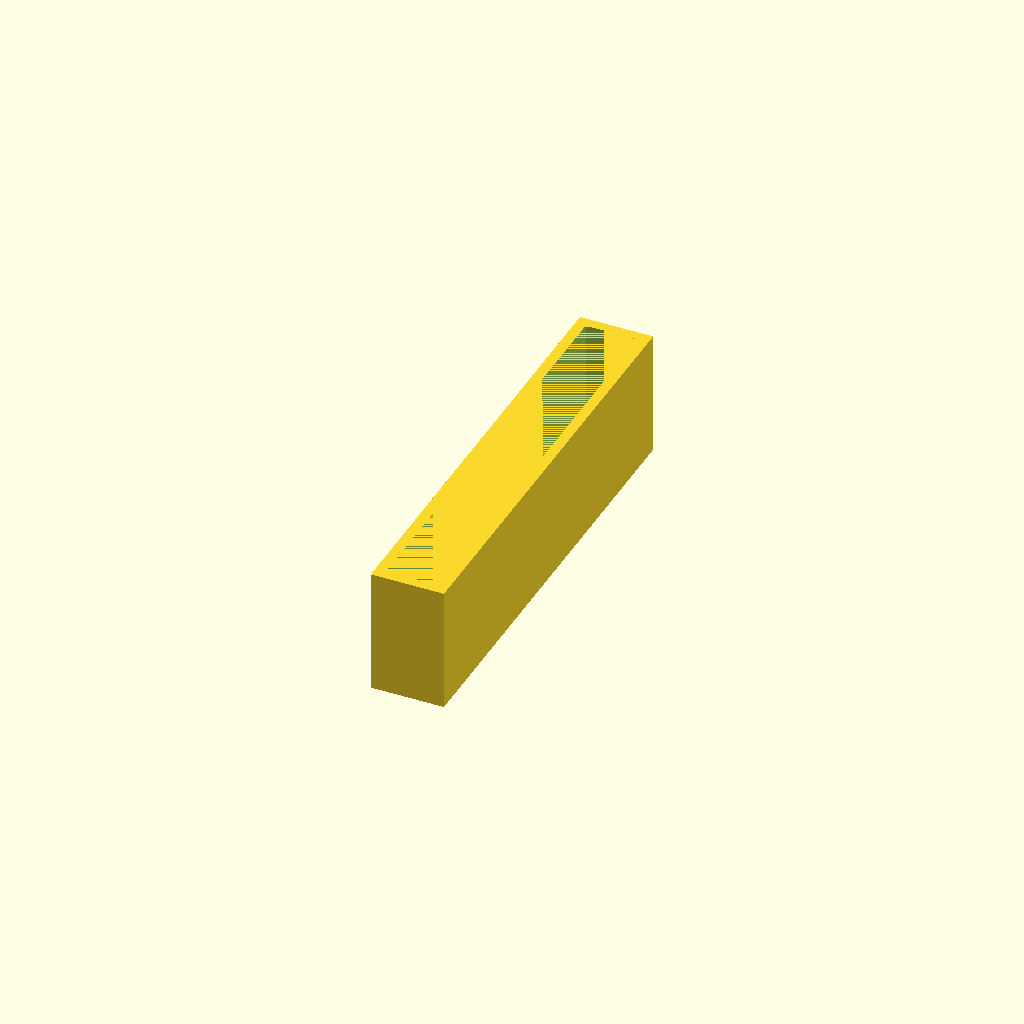
Cell 1 — every parameter at its default value.
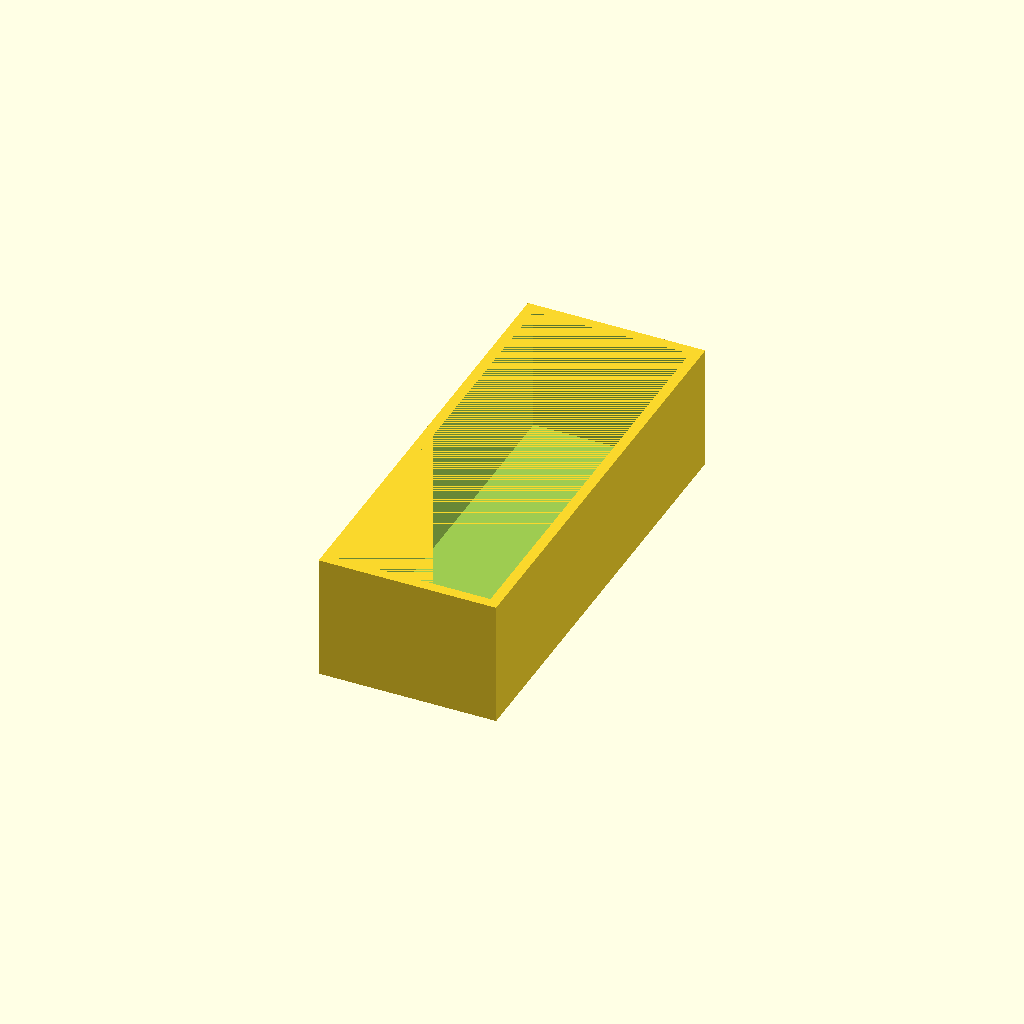
Cell 2: Hole_Width = 15 (everything else at default).
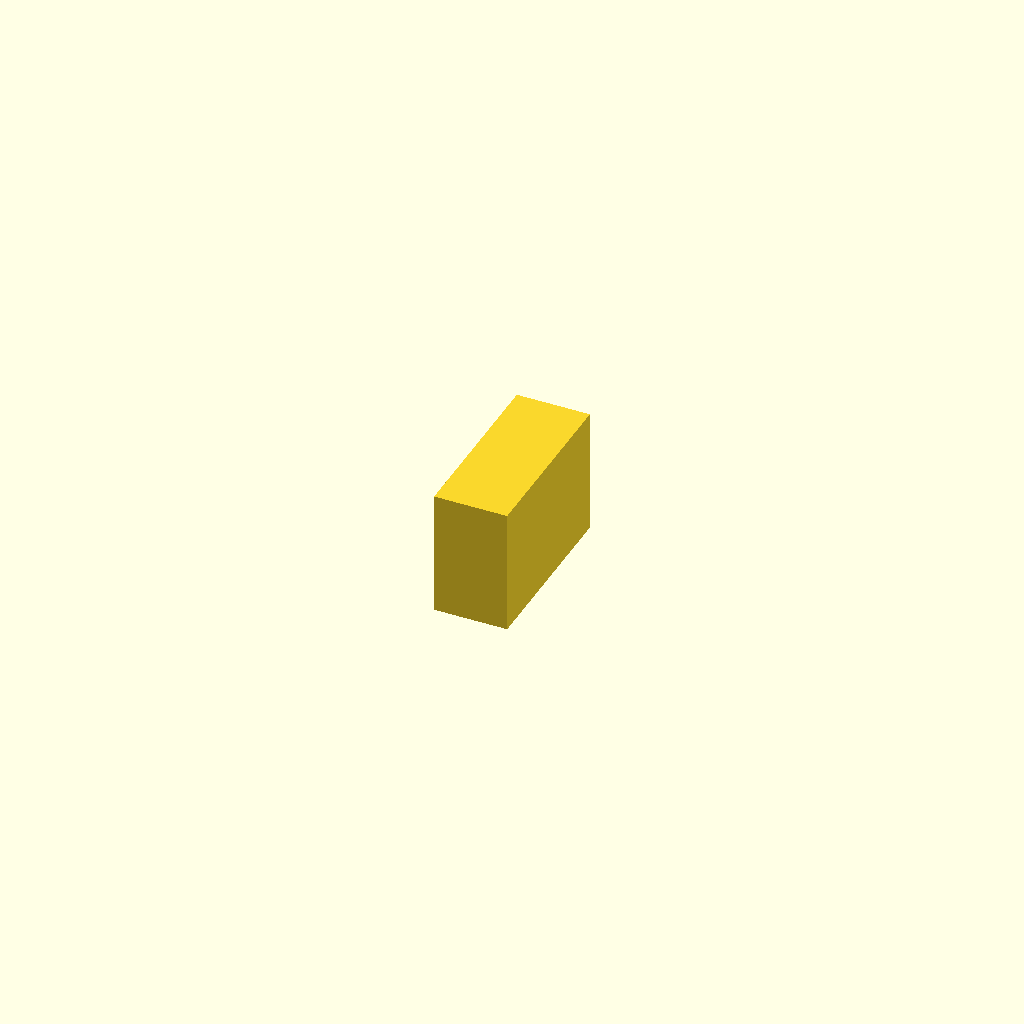
Cell 3: Hole_Lenght = 15 (everything else at default).
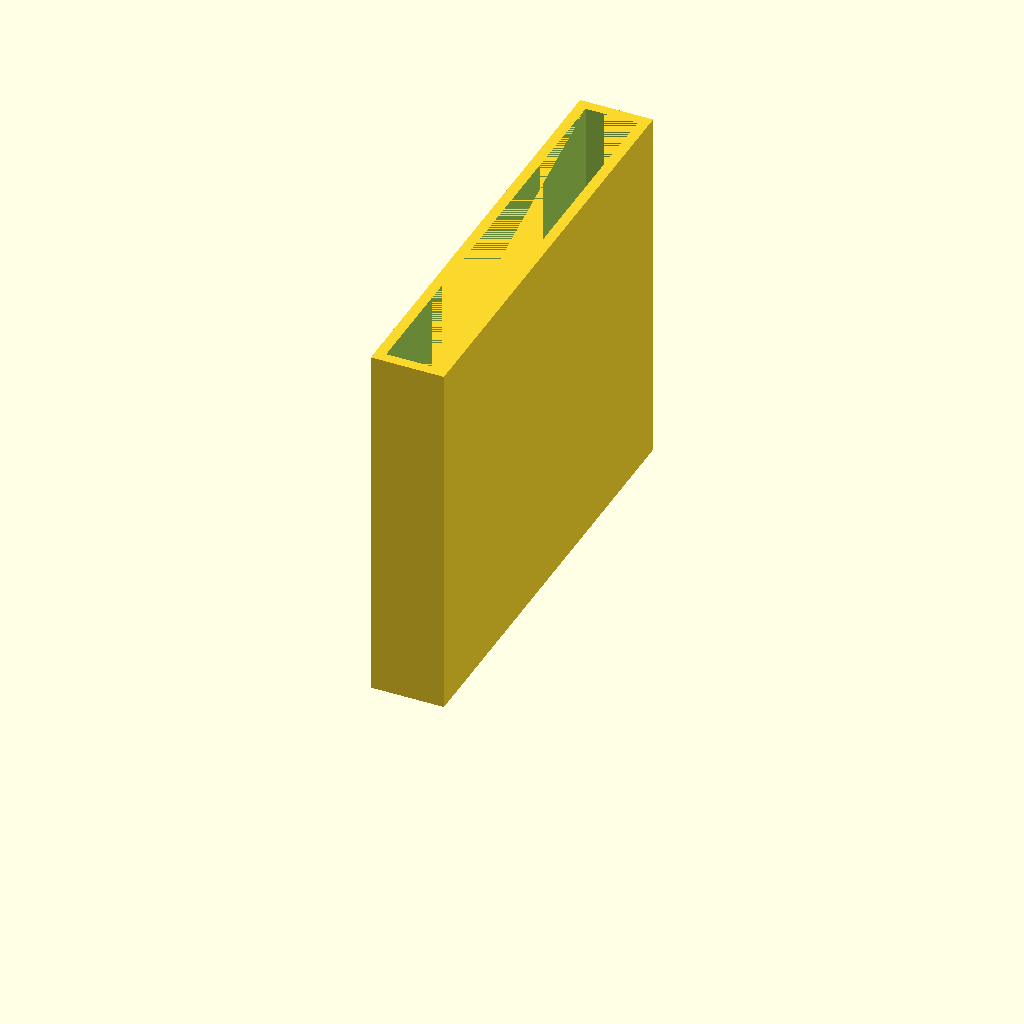
Cell 4 — Width set to 35, the other parameters unchanged.
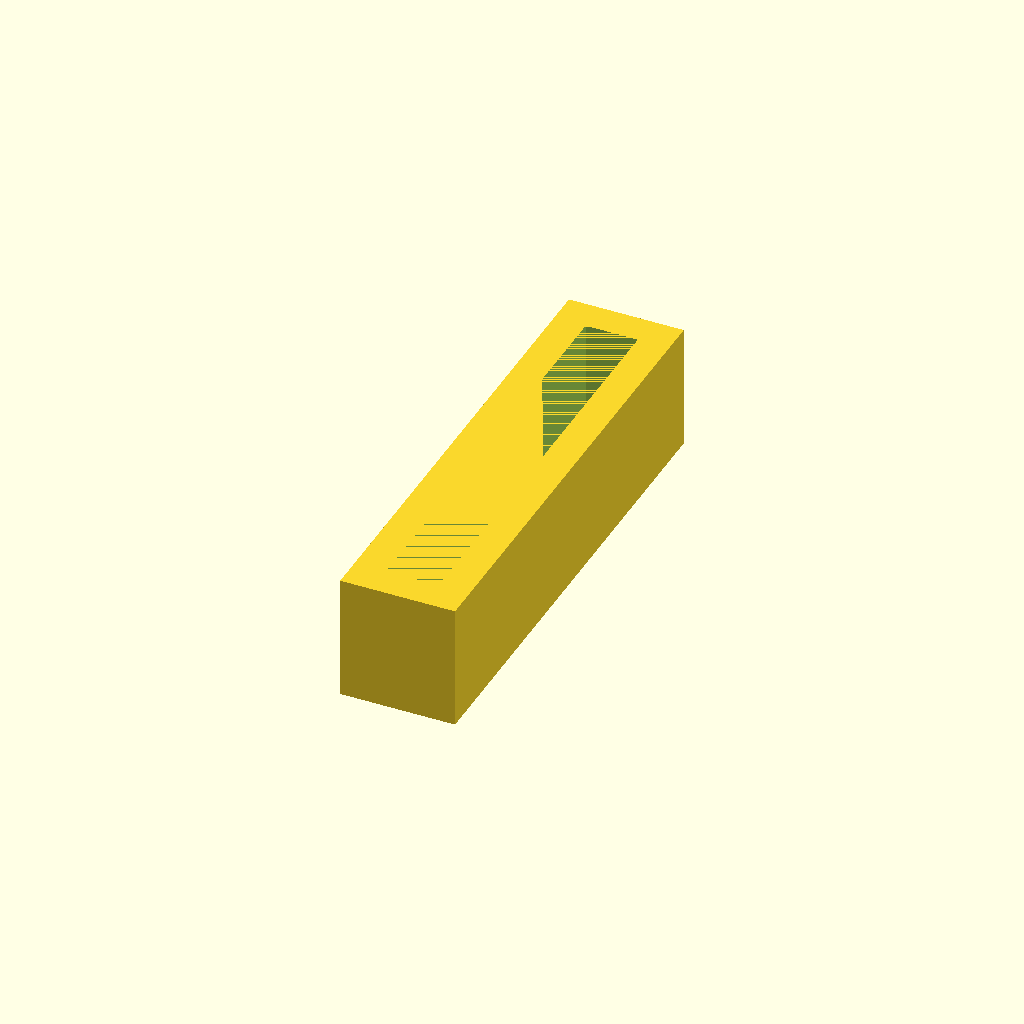
Cell 5 — Thickness set to 6, the other parameters unchanged.
One fixed orthographic camera (rotation 55°, 0°, 25°; colour scheme Cornfield) for every cell.
Source of the model, inputs/thingiverse/files/thing-2554522/files/Belt-loop.scad:
// Customizable Belt Loop v1.0 by EKOBEAN


//Menu Area Cor Customizer
//Inside Width
Hole_Width = 5; // [3:15]
//Inside Length
Hole_Lenght = 41; // [15:60]
//Width
Width = 12; // [5:35]
//Loop Thickness
Thickness = 2; // [2:6]

//Script for Belt Loop !
difference() { 
 linear_extrude(height = Width)
 square([Hole_Width+Thickness,Hole_Lenght+Thickness], center=true); //outside
 linear_extrude(height = Width)
 square([Hole_Width,Hole_Lenght], center=true); //hole
}
Customizer parameters (derived from the source; name, type, default, range or options):
Hole_Width: number, default 5, range 3 to 15
Hole_Lenght: number, default 41, range 15 to 60
Width: number, default 12, range 5 to 35
Thickness: number, default 2, range 2 to 6
